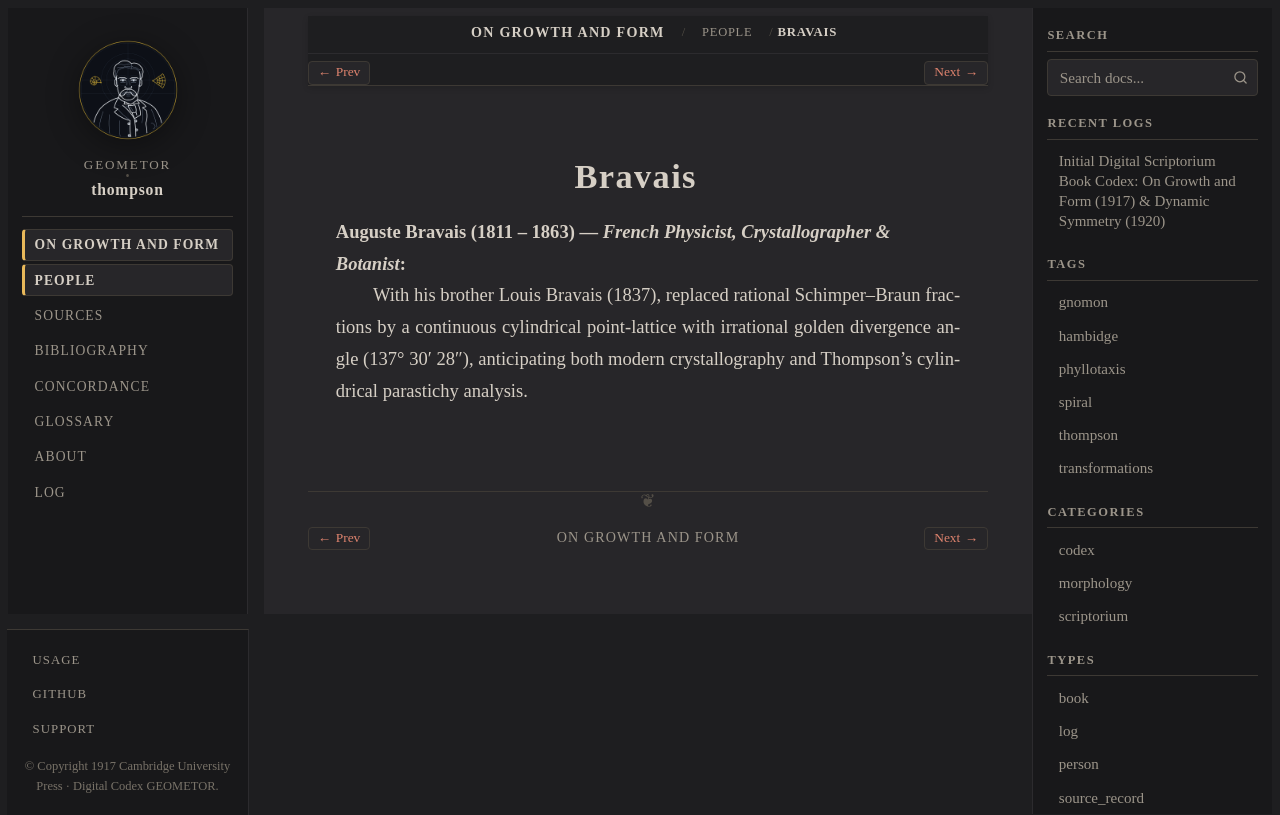

repository: geometor/thompson · page: growth_and_form/people/bravais.html · generator: sphinx

:type: person
:layout: book
:death_year: 1863
:death_label: 1863
:lifespan: 1811 – 1863
:excerpt: Auguste Bravais (1811 – 1863) — French Physicist, Crystallographer & Botanist

.. _person-bravais:

Bravais
=======

**Auguste Bravais** (1811 – 1863) — *French Physicist, Crystallographer & Botanist*
   With his brother Louis Bravais (1837), replaced rational Schimper–Braun fractions by a continuous cylindrical point-lattice with irrational golden divergence angle (137° 30′ 28″), anticipating both modern crystallography and Thompson's cylindrical parastichy analysis.
